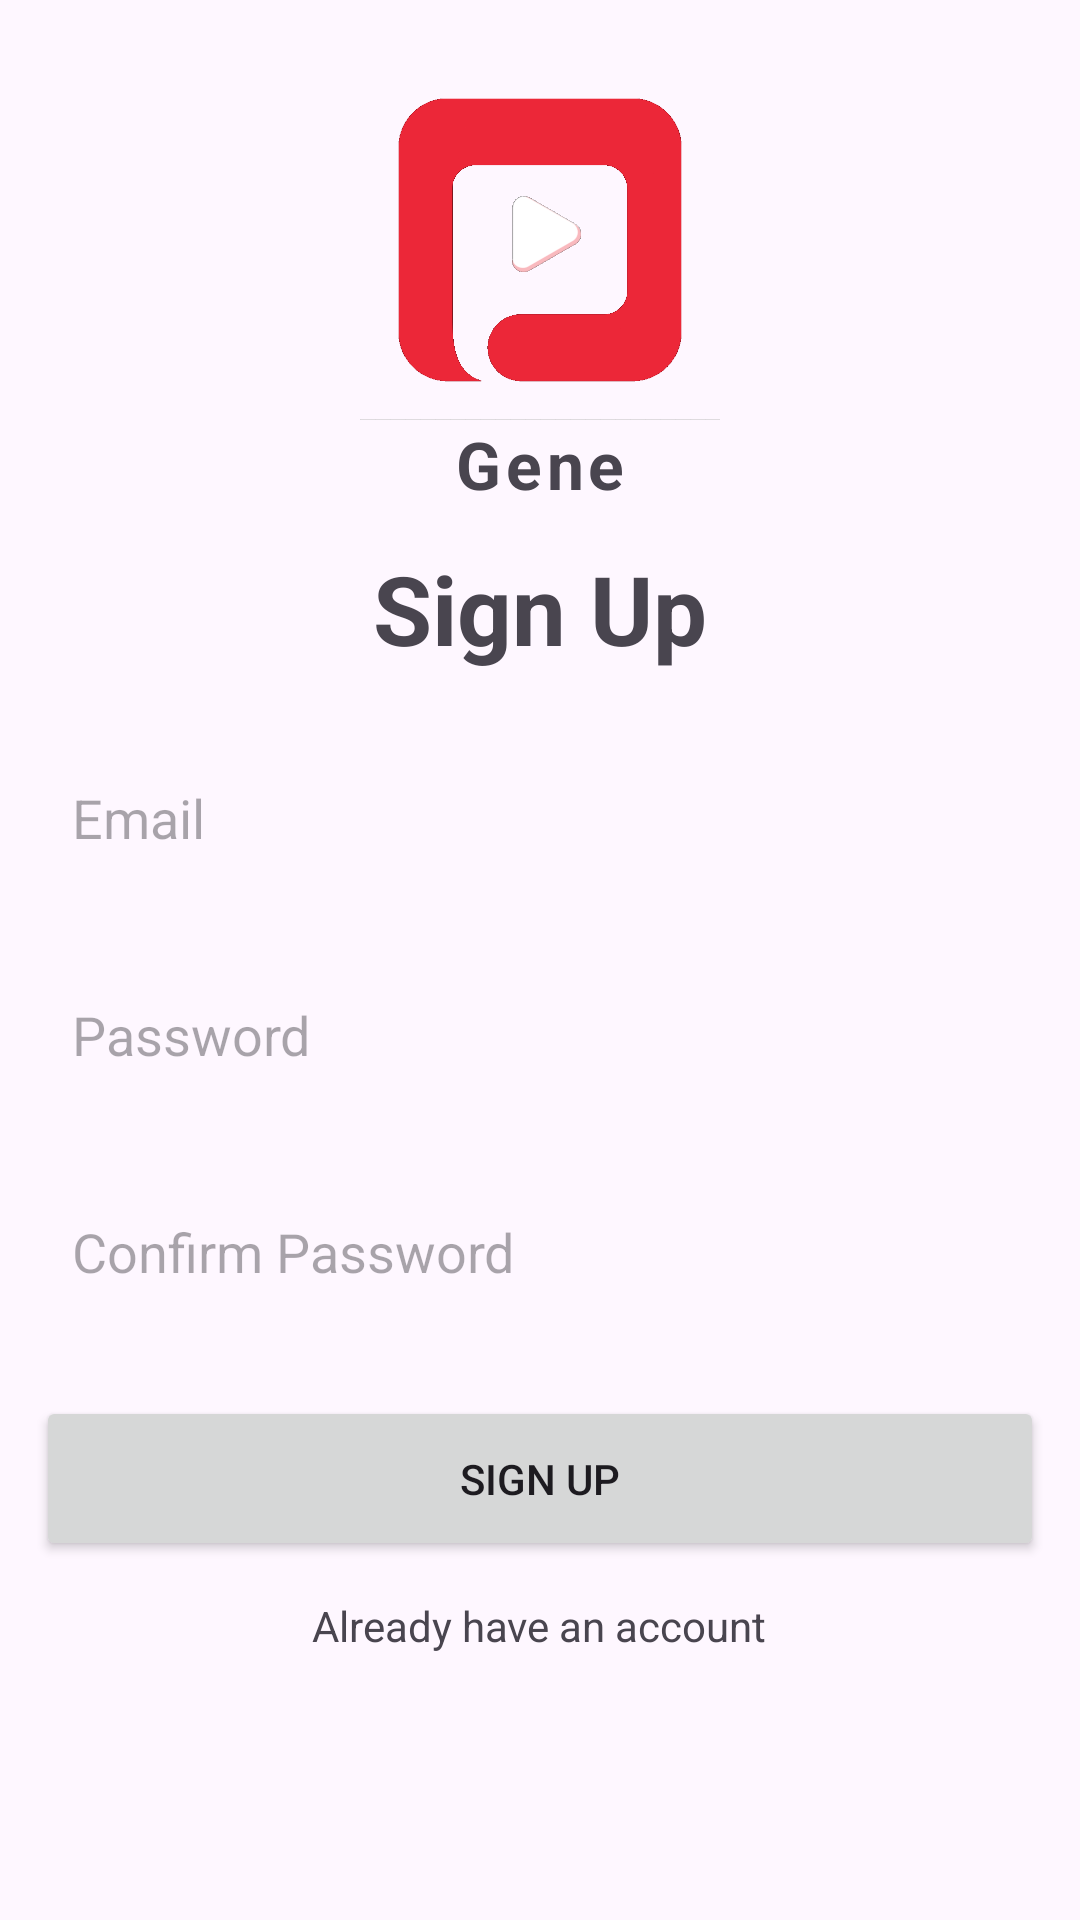

Reconstruct the res/layout file that produces this screen, plus the resources it refers to.
<!-- AndroidManifest.xml: application theme Theme.Gene -->
<!-- res/layout/activity_signup.xml -->
<?xml version="1.0" encoding="utf-8"?>
<LinearLayout xmlns:android="http://schemas.android.com/apk/res/android"
    xmlns:app="http://schemas.android.com/apk/res-auto"
    xmlns:tools="http://schemas.android.com/tools"
    android:id="@+id/main"
    android:layout_width="match_parent"
    android:layout_height="match_parent"
    android:layout_margin="16dp"
    android:gravity="center_horizontal"
    android:orientation="vertical"
    tools:context=".SignupActivity">

    <ImageView
        android:layout_width="120dp"
        android:layout_height="120dp"
        android:layout_marginTop="20dp"
        android:src="@drawable/logo" />

    <TextView
        android:layout_width="match_parent"
        android:layout_height="wrap_content"
        android:gravity="center"
        android:letterSpacing="0.07"
        android:text="@string/app_name"
        android:textSize="22sp"
        android:textStyle="bold" />

    <LinearLayout
        android:layout_width="match_parent"
        android:layout_height="wrap_content"
        android:gravity="center"
        android:orientation="vertical">

        <TextView
            android:layout_width="match_parent"
            android:layout_height="wrap_content"
            android:layout_margin="12dp"
            android:gravity="center"
            android:text="Sign Up"
            android:textSize="32sp"
            android:textStyle="bold" />

        <EditText
            android:id="@+id/email_input"
            android:layout_width="match_parent"
            android:layout_height="wrap_content"
            android:layout_margin="12dp"
            android:background="@drawable/rounded_corner"
            android:hint="Email"
            android:inputType="textEmailAddress"
            android:padding="12dp" />

        <EditText
            android:id="@+id/password_input"
            android:layout_width="match_parent"
            android:layout_height="wrap_content"
            android:layout_margin="12dp"
            android:background="@drawable/rounded_corner"
            android:hint="Password"
            android:inputType="textPassword"
            android:padding="12dp" />

        <EditText
            android:id="@+id/confirm_password_input"
            android:layout_width="match_parent"
            android:layout_height="wrap_content"
            android:layout_margin="12dp"
            android:background="@drawable/rounded_corner"
            android:hint="Confirm Password"
            android:inputType="textPassword"
            android:padding="12dp" />

        <Button
            android:id="@+id/submit_btn"
            android:layout_width="match_parent"
            android:layout_height="55dp"
            android:layout_margin="12dp"
            android:padding="12dp"
            android:text="Sign Up" />

        <ProgressBar
            android:id="@+id/progress_bar"
            android:layout_width="match_parent"
            android:layout_height="55dp"
            android:layout_margin="12dp"
            android:padding="12dp"
            android:visibility="gone" />

        <TextView
            android:layout_width="wrap_content"
            android:layout_height="wrap_content"
            android:text="Already have an account"
            android:id="@+id/go_to_login_btn"/>

    </LinearLayout>


</LinearLayout>
<!-- resources referenced by this layout -->
<resources>
  <!-- drawable logo: png bitmap (drawable, 33820 bytes) -->
  <string name="app_name">Gene</string>
  <style name="Theme.Gene" parent="Base.Theme.Gene" />
  <style name="Base.Theme.Gene" parent="Theme.Material3.DayNight.NoActionBar">
          
          <item name="colorPrimary">@color/my_primary</item>
      </style>
  <color name="my_primary">#5F1717</color>
</resources>
